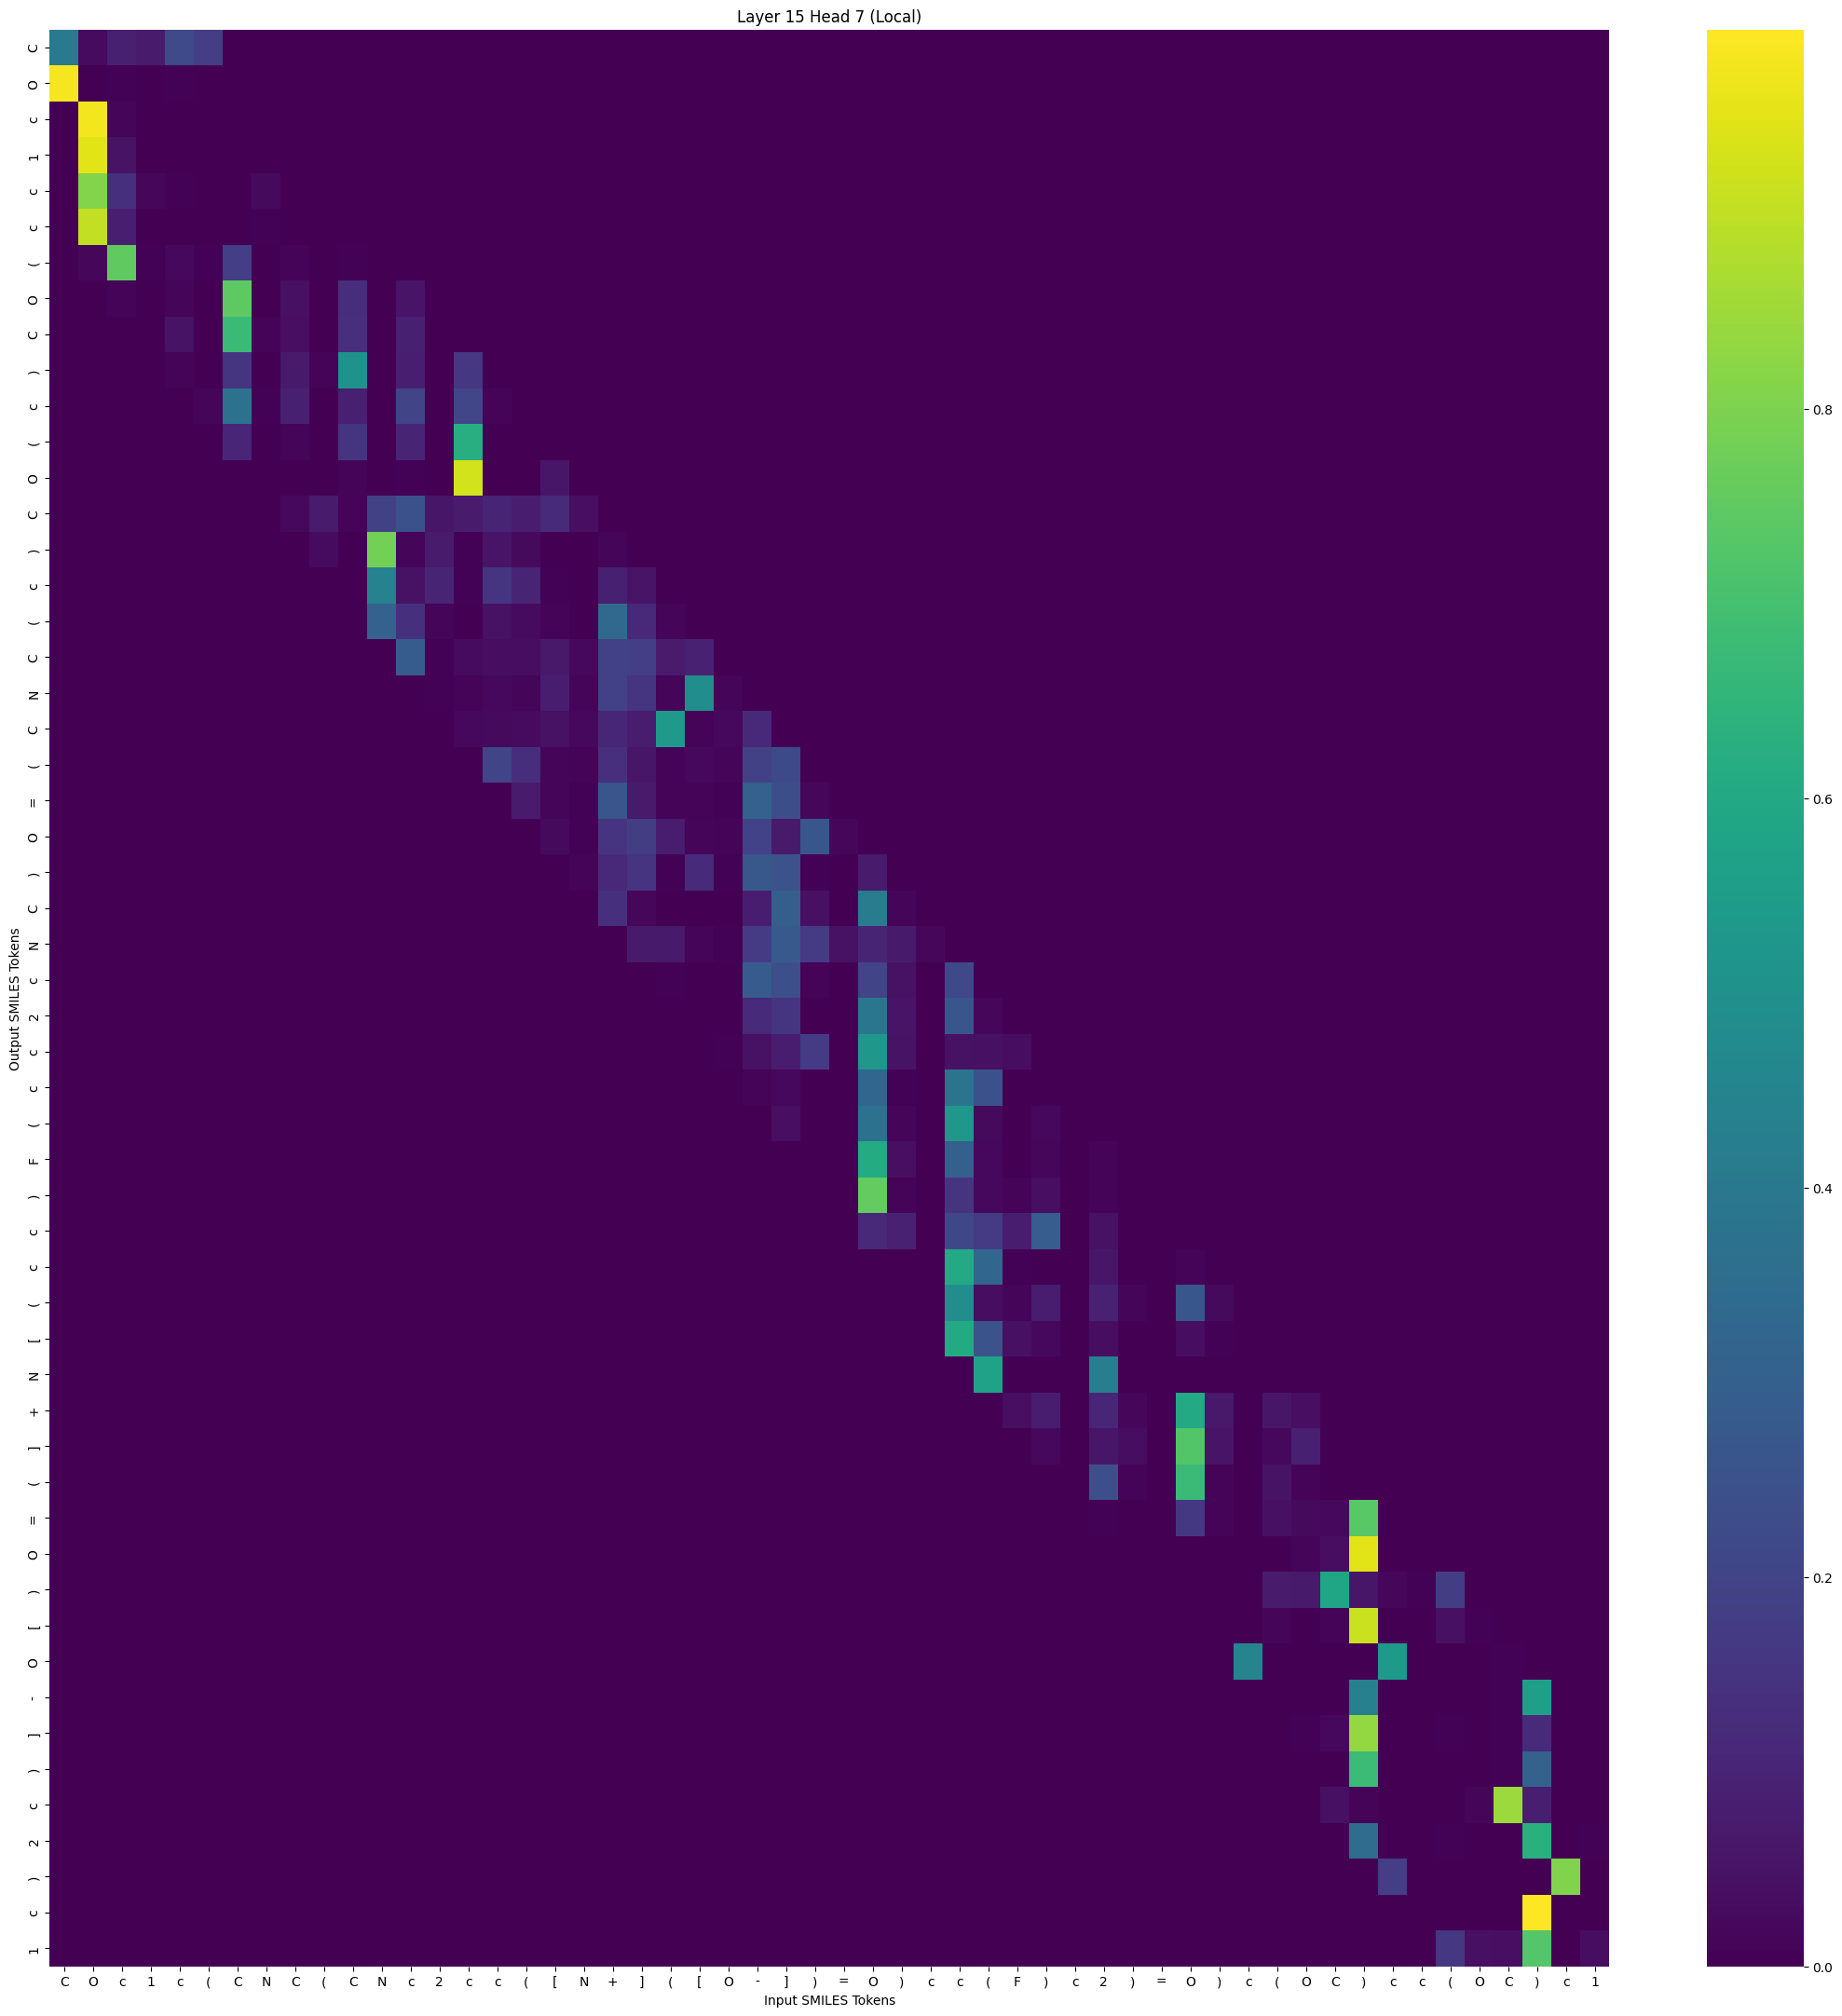

The data file committed next to this chart (first rows):
, C, O, c, 1, c, (, C, N, C, (, C, N, c, 2, c, c, (, [, N, +, ], (, [
C, 0.406, 0.03099, 0.08568, 0.07131, 0.2252, 0.1808, 0.0, 0.0, 0.0, 0.0, 0.0, 0.0, 0.0, 0.0, 0.0, 0.0, 0.0, 0.0, 0.0, 0.0, 0.0, 0.0, 0.0
O, 0.9811, 0.001054, 0.007199, 0.0004237, 0.006485, 0.0002104, 0.003568, 0.0, 0.0, 0.0, 0.0, 0.0, 0.0, 0.0, 0.0, 0.0, 0.0, 0.0, 0.0, 0.0, 0.0, 0.0, 0.0
c, 0.003558, 0.9772, 0.01503, 0.003142, 0.0004128, 0.0001281, 0.0001277, 0.0003545, 0.0, 0.0, 0.0, 0.0, 0.0, 0.0, 0.0, 0.0, 0.0, 0.0, 0.0, 0.0, 0.0, 0.0, 0.0
1, 3.4741188e-05, 0.9511, 0.04842, 7.2259645e-05, 5.2331216e-05, 4.747627e-06, 3.9864408e-05, 0.0002569, 5.410684e-06, 0.0, 0.0, 0.0, 0.0, 0.0, 0.0, 0.0, 0.0, 0.0, 0.0, 0.0, 0.0, 0.0, 0.0
c, 0.001852, 0.8094, 0.1373, 0.01933, 0.004078, 0.001379, 0.002122, 0.02334, 0.0002405, 0.0009462, 0.0, 0.0, 0.0, 0.0, 0.0, 0.0, 0.0, 0.0, 0.0, 0.0, 0.0, 0.0, 0.0
c, 0.0003551, 0.9035, 0.084, 0.002288, 0.0007738, 0.0002196, 0.0007266, 0.007404, 8.804333e-05, 0.00059, 2.0216912e-05, 0.0, 0.0, 0.0, 0.0, 0.0, 0.0, 0.0, 0.0, 0.0, 0.0, 0.0, 0.0
(, 0.0, 0.01749, 0.7522, 0.00719, 0.02069, 0.005676, 0.1794, 0.002796, 0.009436, 0.0004061, 0.004527, 0.0001271, 0.0, 0.0, 0.0, 0.0, 0.0, 0.0, 0.0, 0.0, 0.0, 0.0, 0.0
O, 0.0, 0.0, 0.01114, 0.0003963, 0.01237, 0.002064, 0.7498, 0.001597, 0.04184, 0.0003907, 0.1297, 0.0001071, 0.0506, 0.0, 0.0, 0.0, 0.0, 0.0, 0.0, 0.0, 0.0, 0.0, 0.0
C, 0.0, 0.0, 0.0, 0.0001895, 0.0482, 0.0009512, 0.6758, 0.01053, 0.03613, 0.0009741, 0.1359, 0.001182, 0.08846, 0.001695, 0.0, 0.0, 0.0, 0.0, 0.0, 0.0, 0.0, 0.0, 0.0
), 0.0, 0.0, 0.0, 0.0, 0.0115, 0.001971, 0.152, 0.002131, 0.06992, 0.008675, 0.5049, 0.003279, 0.08535, 0.001923, 0.1583, 0.0, 0.0, 0.0, 0.0, 0.0, 0.0, 0.0, 0.0
c, 0.0, 0.0, 0.0, 0.0, 0.0, 0.01356, 0.3761, 0.006398, 0.08725, 0.002402, 0.08912, 0.002352, 0.2002, 0.003599, 0.2092, 0.009784, 0.0, 0.0, 0.0, 0.0, 0.0, 0.0, 0.0
(, 0.0, 0.0, 0.0, 0.0, 0.0, 0.0, 0.1021, 0.000397, 0.01551, 0.0006128, 0.1532, 0.0003643, 0.09953, 0.0007659, 0.6241, 0.002536, 0.000899, 0.0, 0.0, 0.0, 0.0, 0.0, 0.0
O, 0.0, 0.0, 0.0, 0.0, 0.0, 0.0, 0.0, 0.0001502, 0.0009808, 0.0001688, 0.01059, 0.0002141, 0.005315, 0.0003433, 0.9264, 0.0005858, 0.0001928, 0.05504, 0.0, 0.0, 0.0, 0.0, 0.0
C, 0.0, 0.0, 0.0, 0.0, 0.0, 0.0, 0.0, 0.0, 0.02084, 0.07036, 0.0111, 0.1936, 0.2457, 0.05444, 0.072, 0.09911, 0.07843, 0.1171, 0.03725, 0.0, 0.0, 0.0, 0.0
), 0.0, 0.0, 0.0, 0.0, 0.0, 0.0, 0.0, 0.0, 0.0, 0.03066, 0.001581, 0.7844, 0.01356, 0.07291, 0.004893, 0.052, 0.02499, 0.001649, 0.001509, 0.0119, 0.0, 0.0, 0.0
c, 0.0, 0.0, 0.0, 0.0, 0.0, 0.0, 0.0, 0.0, 0.0, 0.0, 0.002175, 0.4419, 0.04646, 0.09968, 0.007337, 0.1535, 0.09954, 0.007182, 0.002453, 0.08662, 0.05312, 0.0, 0.0
(, 0.0, 0.0, 0.0, 0.0, 0.0, 0.0, 0.0, 0.0, 0.0, 0.0, 0.0, 0.3045, 0.1362, 0.01445, 0.0006908, 0.0451, 0.03057, 0.009216, 0.002871, 0.3307, 0.1107, 0.01507, 0.0
C, 0.0, 0.0, 0.0, 0.0, 0.0, 0.0, 0.0, 0.0, 0.0, 0.0, 0.0, 0.0, 0.2836, 0.003901, 0.02777, 0.03134, 0.03207, 0.06448, 0.02327, 0.1874, 0.1803, 0.07375, 0.09208
N, 0.0, 0.0, 0.0, 0.0, 0.0, 0.0, 0.0, 0.0, 0.0, 0.0, 0.0, 0.0, 0.0, 0.004485, 0.01087, 0.01963, 0.01488, 0.0803, 0.01474, 0.1888, 0.1528, 0.01218, 0.4861
C, 0.0, 0.0, 0.0, 0.0, 0.0, 0.0, 0.0, 0.0, 0.0, 0.0, 0.0, 0.0, 0.0, 0.0, 0.02112, 0.02344, 0.028, 0.04289, 0.02135, 0.1057, 0.07493, 0.5373, 0.01143
(, 0.0, 0.0, 0.0, 0.0, 0.0, 0.0, 0.0, 0.0, 0.0, 0.0, 0.0, 0.0, 0.0, 0.0, 0.0, 0.1986, 0.1289, 0.01277, 0.009655, 0.1353, 0.05692, 0.01074, 0.02175
=, 0.0, 0.0, 0.0, 0.0, 0.0, 0.0, 0.0, 0.0, 0.0, 0.0, 0.0, 0.0, 0.0, 0.0, 0.0, 0.0, 0.07051, 0.01249, 0.006173, 0.2609, 0.06929, 0.009005, 0.0112
O, 0.0, 0.0, 0.0, 0.0, 0.0, 0.0, 0.0, 0.0, 0.0, 0.0, 0.0, 0.0, 0.0, 0.0, 0.0, 0.0, 0.0, 0.02437, 0.006792, 0.1497, 0.1763, 0.07433, 0.01434
), 0.0, 0.0, 0.0, 0.0, 0.0, 0.0, 0.0, 0.0, 0.0, 0.0, 0.0, 0.0, 0.0, 0.0, 0.0, 0.0, 0.0, 0.0, 0.008086, 0.1165, 0.1491, 0.004395, 0.1189
C, 0.0, 0.0, 0.0, 0.0, 0.0, 0.0, 0.0, 0.0, 0.0, 0.0, 0.0, 0.0, 0.0, 0.0, 0.0, 0.0, 0.0, 0.0, 0.0, 0.1365, 0.01747, 0.003334, 0.003103
N, 0.0, 0.0, 0.0, 0.0, 0.0, 0.0, 0.0, 0.0, 0.0, 0.0, 0.0, 0.0, 0.0, 0.0, 0.0, 0.0, 0.0, 0.0, 0.0, 0.0, 0.06747, 0.06809, 0.01264
c, 0.0, 0.0, 0.0, 0.0, 0.0, 0.0, 0.0, 0.0, 0.0, 0.0, 0.0, 0.0, 0.0, 0.0, 0.0, 0.0, 0.0, 0.0, 0.0, 0.0, 0.0, 0.003907, 0.00354
2, 0.0, 0.0, 0.0, 0.0, 0.0, 0.0, 0.0, 0.0, 0.0, 0.0, 0.0, 0.0, 0.0, 0.0, 0.0, 0.0, 0.0, 0.0, 0.0, 0.0, 0.0, 0.0, 0.0009251
c, 0.0, 0.0, 0.0, 0.0, 0.0, 0.0, 0.0, 0.0, 0.0, 0.0, 0.0, 0.0, 0.0, 0.0, 0.0, 0.0, 0.0, 0.0, 0.0, 0.0, 0.0, 0.0, 0.0
c, 0.0, 0.0, 0.0, 0.0, 0.0, 0.0, 0.0, 0.0, 0.0, 0.0, 0.0, 0.0, 0.0, 0.0, 0.0, 0.0, 0.0, 0.0, 0.0, 0.0, 0.0, 0.0, 0.0
(, 0.0, 0.0, 0.0, 0.0, 0.0, 0.0, 0.0, 0.0, 0.0, 0.0, 0.0, 0.0, 0.0, 0.0, 0.0, 0.0, 0.0, 0.0, 0.0, 0.0, 0.0, 0.0, 0.0
F, 0.0, 0.0, 0.0, 0.0, 0.0, 0.0, 0.0, 0.0, 0.0, 0.0, 0.0, 0.0, 0.0, 0.0, 0.0, 0.0, 0.0, 0.0, 0.0, 0.0, 0.0, 0.0, 0.0
), 0.0, 0.0, 0.0, 0.0, 0.0, 0.0, 0.0, 0.0, 0.0, 0.0, 0.0, 0.0, 0.0, 0.0, 0.0, 0.0, 0.0, 0.0, 0.0, 0.0, 0.0, 0.0, 0.0
c, 0.0, 0.0, 0.0, 0.0, 0.0, 0.0, 0.0, 0.0, 0.0, 0.0, 0.0, 0.0, 0.0, 0.0, 0.0, 0.0, 0.0, 0.0, 0.0, 0.0, 0.0, 0.0, 0.0
c, 0.0, 0.0, 0.0, 0.0, 0.0, 0.0, 0.0, 0.0, 0.0, 0.0, 0.0, 0.0, 0.0, 0.0, 0.0, 0.0, 0.0, 0.0, 0.0, 0.0, 0.0, 0.0, 0.0
(, 0.0, 0.0, 0.0, 0.0, 0.0, 0.0, 0.0, 0.0, 0.0, 0.0, 0.0, 0.0, 0.0, 0.0, 0.0, 0.0, 0.0, 0.0, 0.0, 0.0, 0.0, 0.0, 0.0
[, 0.0, 0.0, 0.0, 0.0, 0.0, 0.0, 0.0, 0.0, 0.0, 0.0, 0.0, 0.0, 0.0, 0.0, 0.0, 0.0, 0.0, 0.0, 0.0, 0.0, 0.0, 0.0, 0.0
N, 0.0, 0.0, 0.0, 0.0, 0.0, 0.0, 0.0, 0.0, 0.0, 0.0, 0.0, 0.0, 0.0, 0.0, 0.0, 0.0, 0.0, 0.0, 0.0, 0.0, 0.0, 0.0, 0.0
+, 0.0, 0.0, 0.0, 0.0, 0.0, 0.0, 0.0, 0.0, 0.0, 0.0, 0.0, 0.0, 0.0, 0.0, 0.0, 0.0, 0.0, 0.0, 0.0, 0.0, 0.0, 0.0, 0.0
], 0.0, 0.0, 0.0, 0.0, 0.0, 0.0, 0.0, 0.0, 0.0, 0.0, 0.0, 0.0, 0.0, 0.0, 0.0, 0.0, 0.0, 0.0, 0.0, 0.0, 0.0, 0.0, 0.0
(, 0.0, 0.0, 0.0, 0.0, 0.0, 0.0, 0.0, 0.0, 0.0, 0.0, 0.0, 0.0, 0.0, 0.0, 0.0, 0.0, 0.0, 0.0, 0.0, 0.0, 0.0, 0.0, 0.0
=, 0.0, 0.0, 0.0, 0.0, 0.0, 0.0, 0.0, 0.0, 0.0, 0.0, 0.0, 0.0, 0.0, 0.0, 0.0, 0.0, 0.0, 0.0, 0.0, 0.0, 0.0, 0.0, 0.0
O, 0.0, 0.0, 0.0, 0.0, 0.0, 0.0, 0.0, 0.0, 0.0, 0.0, 0.0, 0.0, 0.0, 0.0, 0.0, 0.0, 0.0, 0.0, 0.0, 0.0, 0.0, 0.0, 0.0
), 0.0, 0.0, 0.0, 0.0, 0.0, 0.0, 0.0, 0.0, 0.0, 0.0, 0.0, 0.0, 0.0, 0.0, 0.0, 0.0, 0.0, 0.0, 0.0, 0.0, 0.0, 0.0, 0.0
[, 0.0, 0.0, 0.0, 0.0, 0.0, 0.0, 0.0, 0.0, 0.0, 0.0, 0.0, 0.0, 0.0, 0.0, 0.0, 0.0, 0.0, 0.0, 0.0, 0.0, 0.0, 0.0, 0.0
O, 0.0, 0.0, 0.0, 0.0, 0.0, 0.0, 0.0, 0.0, 0.0, 0.0, 0.0, 0.0, 0.0, 0.0, 0.0, 0.0, 0.0, 0.0, 0.0, 0.0, 0.0, 0.0, 0.0
-, 0.0, 0.0, 0.0, 0.0, 0.0, 0.0, 0.0, 0.0, 0.0, 0.0, 0.0, 0.0, 0.0, 0.0, 0.0, 0.0, 0.0, 0.0, 0.0, 0.0, 0.0, 0.0, 0.0
], 0.0, 0.0, 0.0, 0.0, 0.0, 0.0, 0.0, 0.0, 0.0, 0.0, 0.0, 0.0, 0.0, 0.0, 0.0, 0.0, 0.0, 0.0, 0.0, 0.0, 0.0, 0.0, 0.0
), 0.0, 0.0, 0.0, 0.0, 0.0, 0.0, 0.0, 0.0, 0.0, 0.0, 0.0, 0.0, 0.0, 0.0, 0.0, 0.0, 0.0, 0.0, 0.0, 0.0, 0.0, 0.0, 0.0
c, 0.0, 0.0, 0.0, 0.0, 0.0, 0.0, 0.0, 0.0, 0.0, 0.0, 0.0, 0.0, 0.0, 0.0, 0.0, 0.0, 0.0, 0.0, 0.0, 0.0, 0.0, 0.0, 0.0
2, 0.0, 0.0, 0.0, 0.0, 0.0, 0.0, 0.0, 0.0, 0.0, 0.0, 0.0, 0.0, 0.0, 0.0, 0.0, 0.0, 0.0, 0.0, 0.0, 0.0, 0.0, 0.0, 0.0
), 0.0, 0.0, 0.0, 0.0, 0.0, 0.0, 0.0, 0.0, 0.0, 0.0, 0.0, 0.0, 0.0, 0.0, 0.0, 0.0, 0.0, 0.0, 0.0, 0.0, 0.0, 0.0, 0.0
c, 0.0, 0.0, 0.0, 0.0, 0.0, 0.0, 0.0, 0.0, 0.0, 0.0, 0.0, 0.0, 0.0, 0.0, 0.0, 0.0, 0.0, 0.0, 0.0, 0.0, 0.0, 0.0, 0.0
1, 0.0, 0.0, 0.0, 0.0, 0.0, 0.0, 0.0, 0.0, 0.0, 0.0, 0.0, 0.0, 0.0, 0.0, 0.0, 0.0, 0.0, 0.0, 0.0, 0.0, 0.0, 0.0, 0.0
